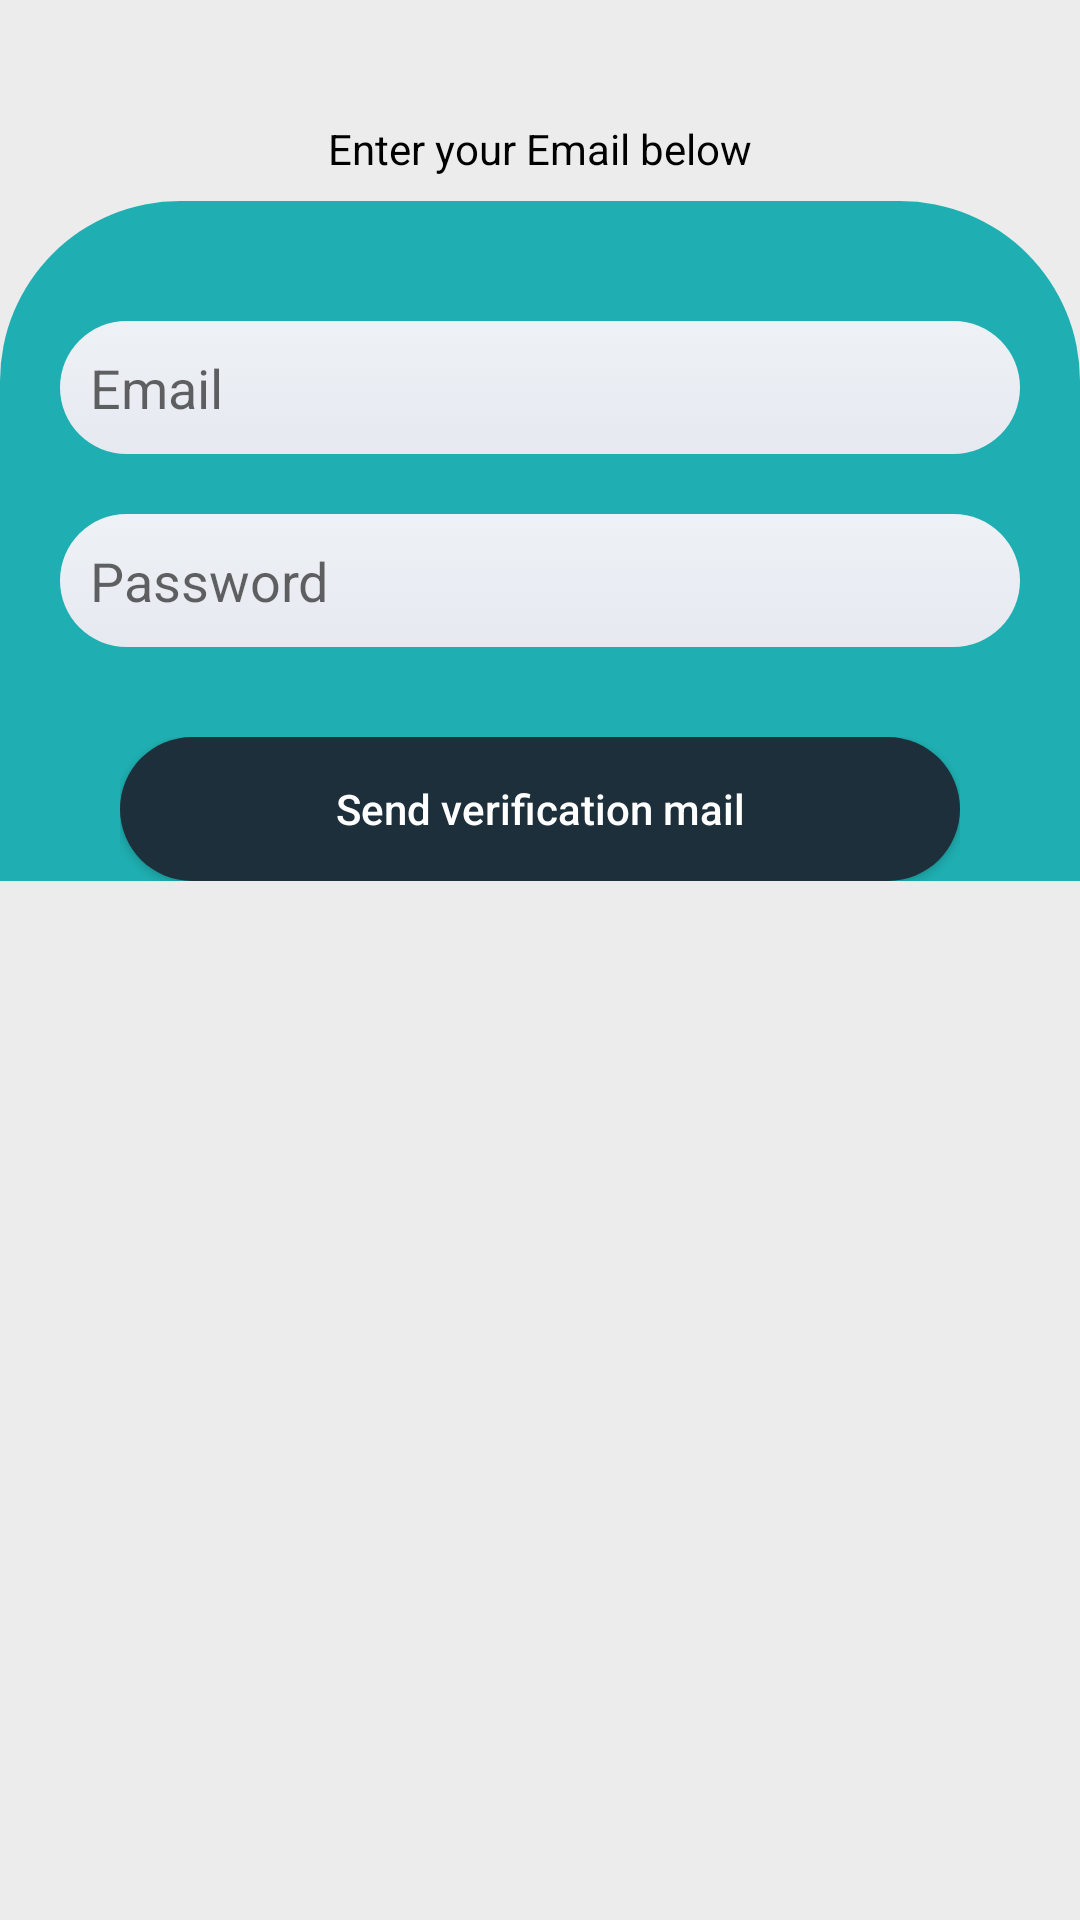

Produce the Android XML layout that renders to this screen, including the resource entries it uses.
<!-- AndroidManifest.xml: application theme AppTheme -->
<!-- res/layout/activity_email_login.xml -->
<?xml version="1.0" encoding="utf-8"?>
<LinearLayout
    xmlns:android="http://schemas.android.com/apk/res/android" xmlns:tools="http://schemas.android.com/tools"
    xmlns:app="http://schemas.android.com/apk/res-auto"
    android:orientation="vertical"
    android:layout_width="match_parent"
    android:background="#ececec"
    android:layout_height="match_parent">

    <LinearLayout
        android:orientation="vertical"
        android:layout_width="match_parent"
        android:layout_height="wrap_content">
        <TextView
            android:textColor="@android:color/black"
            android:text="Enter your Email below"
            android:layout_gravity="center"
            android:layout_marginBottom="8dp"
            android:layout_marginTop="40dp"
            android:id="@+id/greetings"
            android:layout_width="wrap_content"
            android:layout_height="wrap_content"/>
        <LinearLayout
            android:orientation="vertical"
            android:background="@drawable/gradient_loginpage"
            android:layout_width="match_parent"
            android:layout_height="match_parent">
            <EditText
                android:layout_marginLeft="20dp"
                android:layout_marginRight="20dp"
                android:layout_marginTop="40dp"
                android:padding="10dp"
                android:id="@+id/emailEL"
                android:hint="Email"
                android:theme="@style/loginPageEditText"
                android:background="@drawable/background_edit_text_login_page"
                android:inputType="textEmailAddress"
                android:layout_width="match_parent"
                android:layout_height="wrap_content"/>
            <EditText
                android:layout_marginLeft="20dp"
                android:layout_marginRight="20dp"
                android:layout_marginTop="20dp"
                android:padding="10dp"
                android:hint="Password"
                android:theme="@style/loginPageEditText"
                android:id="@+id/passwordEL"
                android:background="@drawable/background_edit_text_login_page"
                android:inputType="textPassword"
                android:layout_width="match_parent"
                android:layout_height="wrap_content"/>
            <FrameLayout
                android:layout_marginLeft="40dp"
                android:layout_marginRight="40dp"
                android:layout_marginTop="30dp"
                android:layout_gravity="center"
                android:layout_width="match_parent"
                android:layout_height="wrap_content">
                <ProgressBar
                    android:id="@+id/progressEL"
                    android:visibility="gone"
                    android:layout_gravity="center"
                    android:theme="@style/loginPageEditText"
                    android:layout_width="wrap_content"
                    android:layout_height="wrap_content"/>
                <Button
                    android:background="@drawable/background_login_btn"
                    android:text="Send verification mail"
                    android:textAllCaps="false"
                    android:textColor="@android:color/white"
                    android:id="@+id/sendMail"
                    android:layout_width="match_parent"
                    android:layout_height="wrap_content"/>
            </FrameLayout>
        </LinearLayout>
    </LinearLayout>
    <TextView
        android:layout_weight="1"
        android:gravity="bottom|center"
        android:padding="8dp"
        android:layout_gravity="bottom|center"
        android:id="@+id/queryEmail"
        android:layout_width="wrap_content"
        android:layout_height="wrap_content"/>
</LinearLayout>
<!-- resources referenced by this layout -->
<resources>
  <!-- drawable background_edit_text_login_page (drawable) -->
  <?xml version="1.0" encoding="utf-8"?>
  <selector xmlns:android="http://schemas.android.com/apk/res/android">
  
      <item>
          <shape>
              <corners android:radius="30dp"/>
              <gradient android:angle="90"
                  android:startColor="#e6e9f0"
                  android:endColor="#eef1f5"
                  android:type="linear"/>
          </shape>
      </item>
  </selector>
  <!-- drawable background_login_btn (drawable) -->
  <?xml version="1.0" encoding="utf-8"?>
  <shape xmlns:android="http://schemas.android.com/apk/res/android"
      android:shape="rectangle">
  
      <corners android:radius="50dp" />
      <solid android:color="#1D2F3A" />
  
  </shape>
  <!-- drawable gradient_loginpage (drawable) -->
  <?xml version="1.0" encoding="utf-8"?>
  <selector xmlns:android="http://schemas.android.com/apk/res/android">
  
      <item>
          <shape>
              <corners android:topRightRadius="60dp"
                  android:topLeftRadius="60dp"/>
              <gradient android:angle="90"
                  android:startColor="#1FAFB2"
                  android:endColor="#1FAFB2"
                  android:type="linear"/>
          </shape>
      </item>
  </selector>
  <style name="loginPageEditText" parent="@style/Theme.AppCompat.Light">
          <item name="colorAccent">#253744</item>
      </style>
  <style name="AppTheme" parent="Theme.AppCompat.Light.NoActionBar">
          
          <item name="colorPrimary">@color/colorPrimary</item>
          <item name="colorPrimaryDark">@color/colorLoginBackground</item>
          <item name="colorAccent">@color/colorAccent</item>
      </style>
  <color name="colorPrimary">#008577</color>
  <color name="colorLoginBackground">#ececec</color>
  <color name="colorAccent">#D81B60</color>
</resources>
